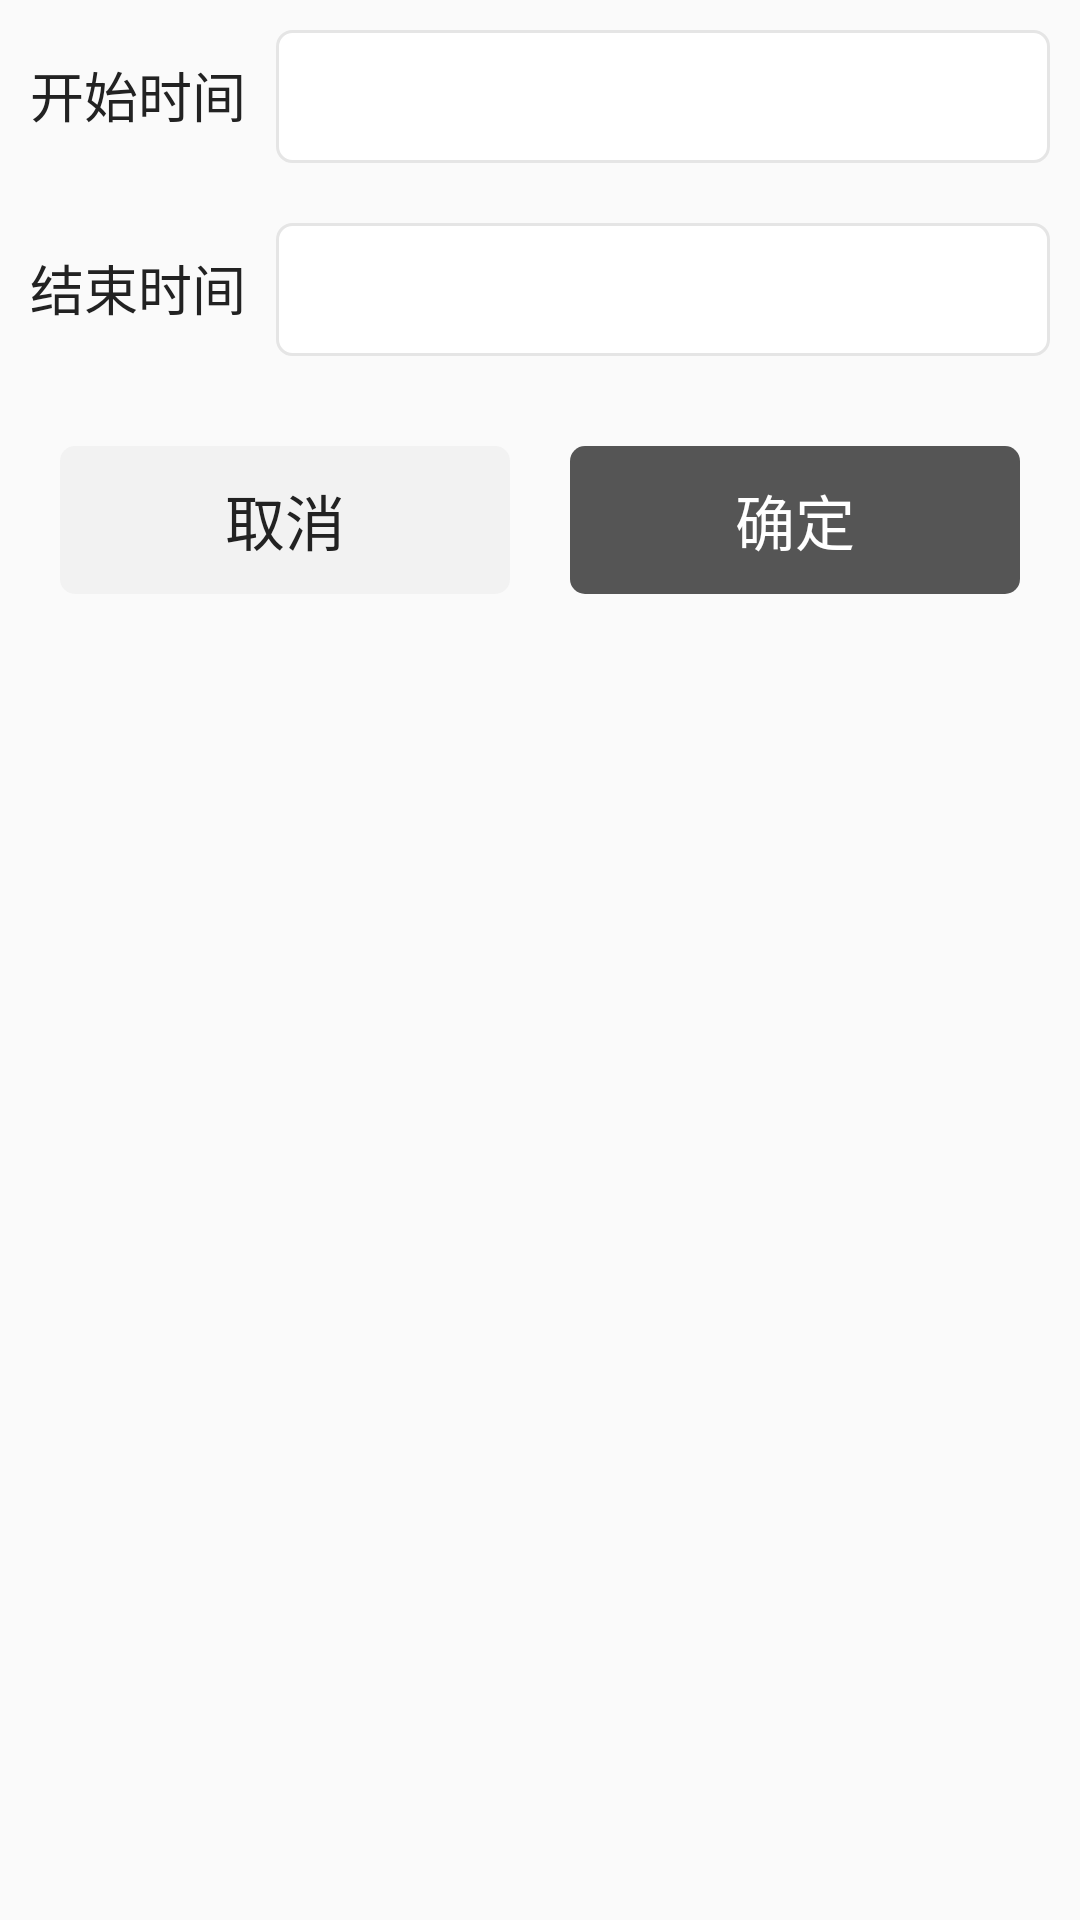

The Android layout XML behind this screen, and the referenced resources:
<!-- AndroidManifest.xml: application theme AppTheme -->
<!-- res/layout/dialog_date.xml -->
<?xml version="1.0" encoding="utf-8"?>
<LinearLayout xmlns:android="http://schemas.android.com/apk/res/android"
    android:layout_width="match_parent"
    android:layout_height="wrap_content"
    android:background="@drawable/bg_white"
    android:orientation="vertical">

    <LinearLayout
        android:layout_width="match_parent"
        android:layout_height="wrap_content"
        android:padding="10dp">

        <TextView
            android:layout_width="wrap_content"
            android:layout_height="wrap_content"
            android:text="开始时间"
            android:textColor="@color/black"
            android:textSize="18sp" />

        <TextView
            android:id="@+id/et_start"
            android:layout_width="match_parent"
            android:layout_height="wrap_content"
            android:layout_marginLeft="10dp"
            android:background="@drawable/bg_white_5"
            android:padding="10dp"
            android:textColor="@color/black"
            android:textSize="18sp" />
    </LinearLayout>

    <LinearLayout
        android:layout_width="match_parent"
        android:layout_height="wrap_content"
        android:padding="10dp">

        <TextView
            android:layout_width="wrap_content"
            android:layout_height="wrap_content"
            android:text="结束时间"
            android:textColor="@color/black"
            android:textSize="18sp" />

        <TextView
            android:id="@+id/et_end"
            android:layout_width="match_parent"
            android:layout_height="wrap_content"
            android:layout_marginLeft="10dp"
            android:background="@drawable/bg_white_5"
            android:padding="10dp"
            android:textColor="@color/black"
            android:textSize="18sp" />
    </LinearLayout>

    <LinearLayout
        android:layout_width="match_parent"
        android:layout_height="wrap_content"
        android:padding="20dp">

        <TextView
            android:id="@+id/tv_cancel"
            android:layout_width="0dp"
            android:layout_height="match_parent"
            android:layout_marginRight="20dp"
            android:layout_weight="1"
            android:background="@drawable/bg_f2_5"
            android:gravity="center"
            android:paddingTop="10dp"
            android:paddingBottom="10dp"
            android:text="取消"
            android:textColor="@color/black"
            android:textSize="20sp" />

        <TextView
            android:id="@+id/tv_sure"
            android:layout_width="0dp"
            android:layout_height="match_parent"
            android:layout_weight="1"
            android:background="@drawable/bg_black_5"
            android:gravity="center"
            android:paddingTop="10dp"
            android:paddingBottom="10dp"
            android:text="确定"
            android:textColor="@color/white"
            android:textSize="20sp" />
    </LinearLayout>
</LinearLayout>
<!-- resources referenced by this layout -->
<resources>
  <color name="black">#222222</color>
  <color name="white">#ffffff</color>
  <!-- drawable bg_black_5 (drawable) -->
  <?xml version="1.0" encoding="utf-8"?>
  <shape xmlns:android="http://schemas.android.com/apk/res/android"
      android:shape="rectangle">
      <solid android:color="@color/grey1"></solid>
      <corners android:radius="5dp"></corners>
  </shape>
  <!-- drawable bg_f2_5 (drawable) -->
  <?xml version="1.0" encoding="utf-8"?>
  <shape xmlns:android="http://schemas.android.com/apk/res/android"
      android:shape="rectangle">
  
      <solid android:color="#f2f2f2"></solid>
      <corners android:radius="5dp"></corners>
  </shape>
  <!-- drawable bg_white_5 (drawable) -->
  <?xml version="1.0" encoding="utf-8"?>
  <shape xmlns:android="http://schemas.android.com/apk/res/android"
      android:shape="rectangle">
  
      <solid android:color="@color/white"></solid>
      <corners android:radius="5dp"></corners>
      <stroke
          android:width="1dp"
          android:color="#e5e5e5"></stroke>
  
  </shape>
  <style name="AppTheme" parent="Theme.AppCompat.Light.DarkActionBar">
          
          <item name="colorPrimary">@color/colorPrimary</item>
          <item name="colorPrimaryDark">@color/colorPrimaryDark</item>
          <item name="colorAccent">@color/colorAccent</item>
          <item name="android:windowTranslucentStatus">true</item>
          <item name="android:windowIsTranslucent">true</item>
          <item name="windowNoTitle">true</item>
      </style>
  <color name="grey1">#555555</color>
  <color name="colorPrimary">#6200EE</color>
  <color name="colorPrimaryDark">#3700B3</color>
  <color name="colorAccent">#03DAC5</color>
</resources>
